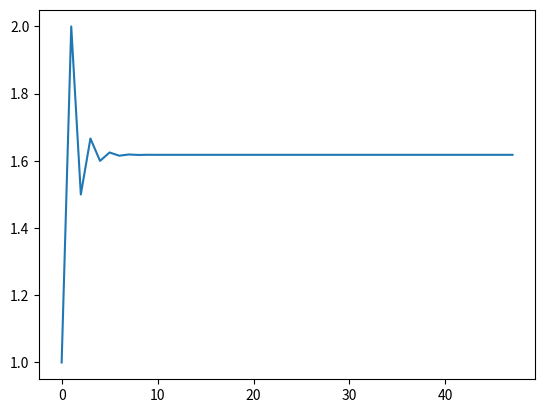

Here is the Python script that generated this plot:
"""
  @author: [email redacted]
"""

import matplotlib.pyplot as plt

# def recursive_fibo(n):
#     # fibo = recursive_fibo(n-1) + recursive_fibo(n-2)
#     if n == 0:
#         return 0
#     elif n == 1:
#         return 1
#     else:
#         return recursive_fibo(n-1) + recursive_fibo(n-2)
#
#
# for i in range(20):
#     print(recursive_fibo(i))


def fibo(n):  # n >= 2 varsayımında
    fn_2, fn_1 = 0, 1
    print(fn_2)
    print(fn_1)
    golden_ratio = []
    for i in range(2, n):
        f = fn_2 + fn_1
        fn_2 = fn_1
        fn_1 = f
        golden_ratio.append(fn_1/fn_2)
        print(f'{f}: {fn_1/fn_2}')

    return golden_ratio


num = 50
gr = fibo(num)
plt.plot(list(range(len(gr))), gr)
plt.show()





